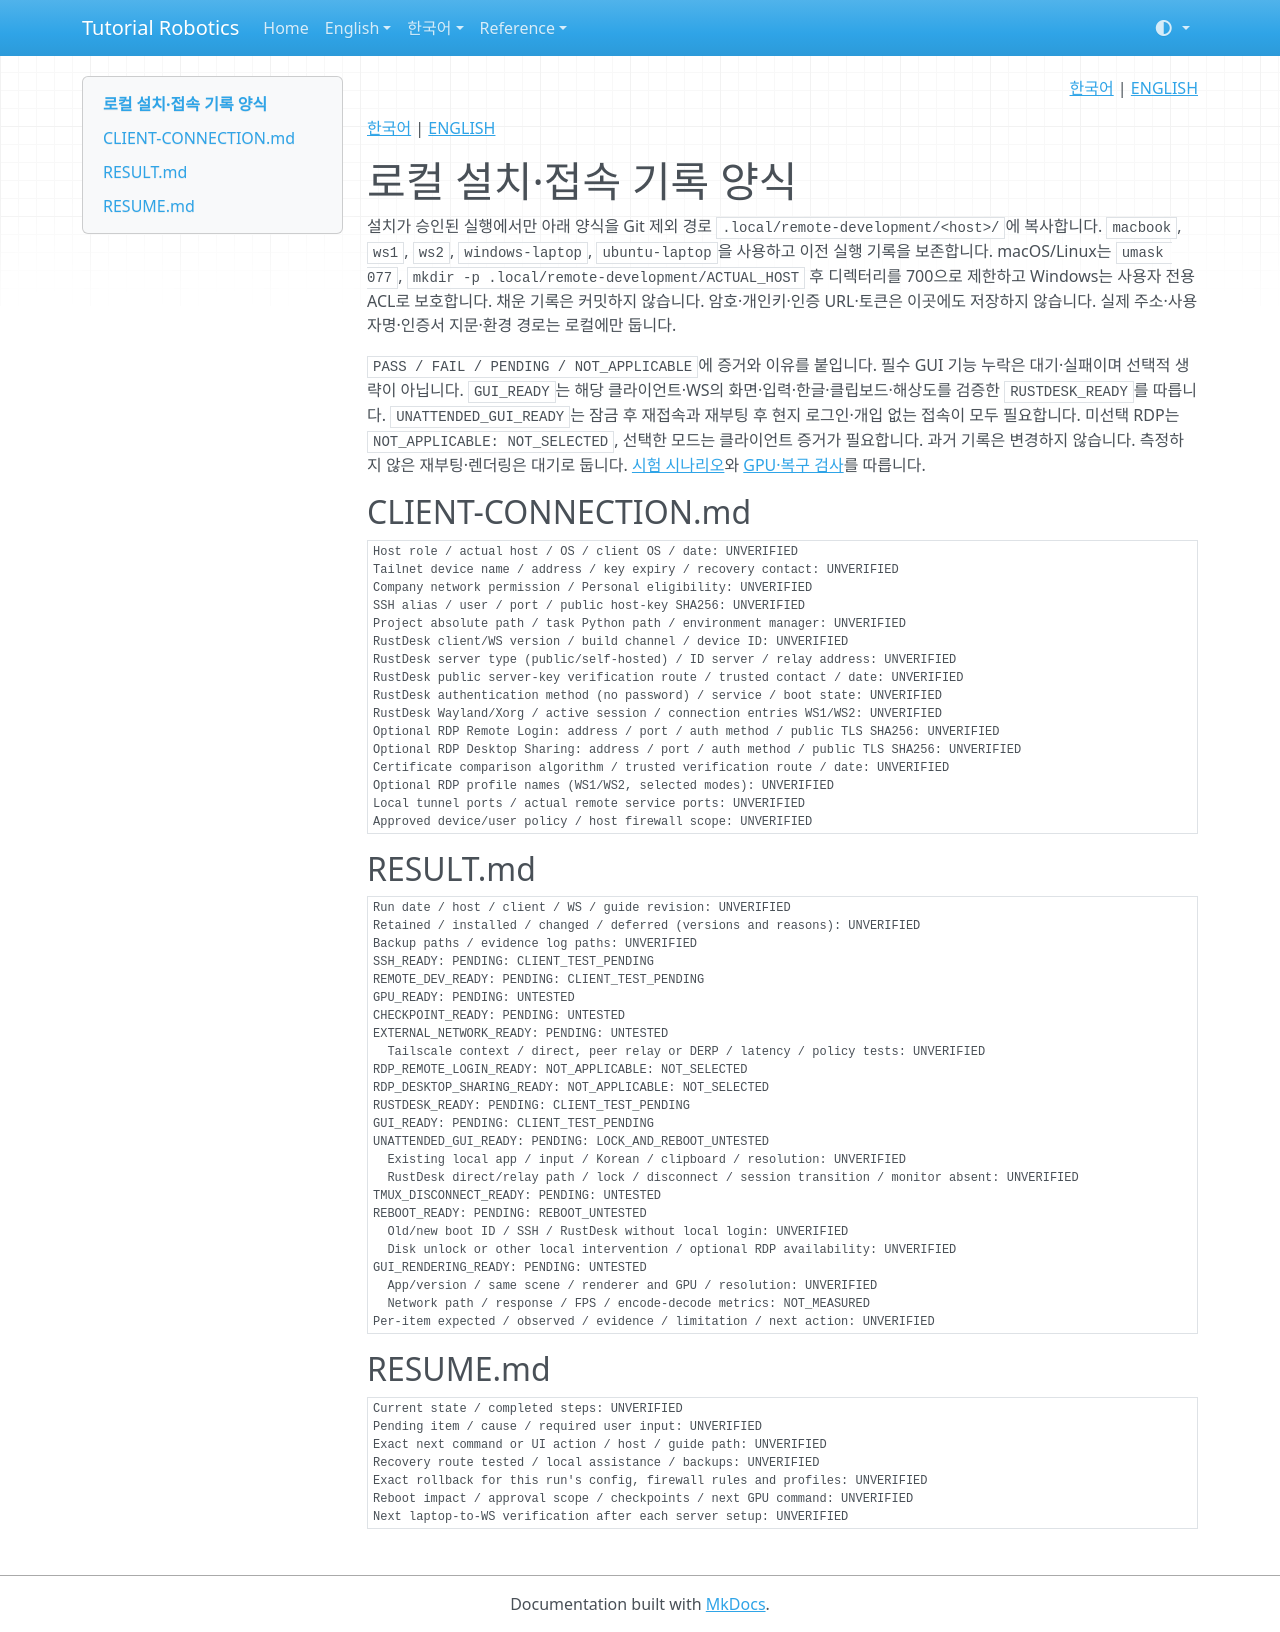

repository: terryum/tutorial-robotics · page: ko/setup/remote-development/records/index.html · generator: mkdocs

<!-- pal:language:start -->
<p align="right">
  <a href="records.md" lang="ko">한국어</a> | <a href="../../../en/setup/remote-development/records.md" lang="en">ENGLISH</a>
</p>
<!-- pal:language:end -->

[한국어](../../../ko/setup/remote-development/records.md) | [ENGLISH](../../../en/setup/remote-development/records.md)

# 로컬 설치·접속 기록 양식

설치가 승인된 실행에서만 아래 양식을 Git 제외 경로 `.local/remote-development/<host>/`에 복사합니다. `macbook`, `ws1`, `ws2`, `windows-laptop`, `ubuntu-laptop`을 사용하고 이전 실행 기록을 보존합니다. macOS/Linux는 `umask 077`, `mkdir -p .local/remote-development/ACTUAL_HOST` 후 디렉터리를 700으로 제한하고 Windows는 사용자 전용 ACL로 보호합니다. 채운 기록은 커밋하지 않습니다. 암호·개인키·인증 URL·토큰은 이곳에도 저장하지 않습니다. 실제 주소·사용자명·인증서 지문·환경 경로는 로컬에만 둡니다.

`PASS / FAIL / PENDING / NOT_APPLICABLE`에 증거와 이유를 붙입니다. 필수 GUI 기능 누락은 대기·실패이며 선택적 생략이 아닙니다. `GUI_READY`는 해당 클라이언트·WS의 화면·입력·한글·클립보드·해상도를 검증한 `RUSTDESK_READY`를 따릅니다. `UNATTENDED_GUI_READY`는 잠금 후 재접속과 재부팅 후 현지 로그인·개입 없는 접속이 모두 필요합니다. 미선택 RDP는 `NOT_APPLICABLE: NOT_SELECTED`, 선택한 모드는 클라이언트 증거가 필요합니다. 과거 기록은 변경하지 않습니다. 측정하지 않은 재부팅·렌더링은 대기로 둡니다. [시험 시나리오](network-rdp.md)와 [GPU·복구 검사](ubuntu.md)를 따릅니다.

## CLIENT-CONNECTION.md

```text
Host role / actual host / OS / client OS / date: UNVERIFIED
Tailnet device name / address / key expiry / recovery contact: UNVERIFIED
Company network permission / Personal eligibility: UNVERIFIED
SSH alias / user / port / public host-key SHA256: UNVERIFIED
Project absolute path / task Python path / environment manager: UNVERIFIED
RustDesk client/WS version / build channel / device ID: UNVERIFIED
RustDesk server type (public/self-hosted) / ID server / relay address: UNVERIFIED
RustDesk public server-key verification route / trusted contact / date: UNVERIFIED
RustDesk authentication method (no password) / service / boot state: UNVERIFIED
RustDesk Wayland/Xorg / active session / connection entries WS1/WS2: UNVERIFIED
Optional RDP Remote Login: address / port / auth method / public TLS SHA256: UNVERIFIED
Optional RDP Desktop Sharing: address / port / auth method / public TLS SHA256: UNVERIFIED
Certificate comparison algorithm / trusted verification route / date: UNVERIFIED
Optional RDP profile names (WS1/WS2, selected modes): UNVERIFIED
Local tunnel ports / actual remote service ports: UNVERIFIED
Approved device/user policy / host firewall scope: UNVERIFIED
```

## RESULT.md

```text
Run date / host / client / WS / guide revision: UNVERIFIED
Retained / installed / changed / deferred (versions and reasons): UNVERIFIED
Backup paths / evidence log paths: UNVERIFIED
SSH_READY: PENDING: CLIENT_TEST_PENDING
REMOTE_DEV_READY: PENDING: CLIENT_TEST_PENDING
GPU_READY: PENDING: UNTESTED
CHECKPOINT_READY: PENDING: UNTESTED
EXTERNAL_NETWORK_READY: PENDING: UNTESTED
  Tailscale context / direct, peer relay or DERP / latency / policy tests: UNVERIFIED
RDP_REMOTE_LOGIN_READY: NOT_APPLICABLE: NOT_SELECTED
RDP_DESKTOP_SHARING_READY: NOT_APPLICABLE: NOT_SELECTED
RUSTDESK_READY: PENDING: CLIENT_TEST_PENDING
GUI_READY: PENDING: CLIENT_TEST_PENDING
UNATTENDED_GUI_READY: PENDING: LOCK_AND_REBOOT_UNTESTED
  Existing local app / input / Korean / clipboard / resolution: UNVERIFIED
  RustDesk direct/relay path / lock / disconnect / session transition / monitor absent: UNVERIFIED
TMUX_DISCONNECT_READY: PENDING: UNTESTED
REBOOT_READY: PENDING: REBOOT_UNTESTED
  Old/new boot ID / SSH / RustDesk without local login: UNVERIFIED
  Disk unlock or other local intervention / optional RDP availability: UNVERIFIED
GUI_RENDERING_READY: PENDING: UNTESTED
  App/version / same scene / renderer and GPU / resolution: UNVERIFIED
  Network path / response / FPS / encode-decode metrics: NOT_MEASURED
Per-item expected / observed / evidence / limitation / next action: UNVERIFIED
```

## RESUME.md

```text
Current state / completed steps: UNVERIFIED
Pending item / cause / required user input: UNVERIFIED
Exact next command or UI action / host / guide path: UNVERIFIED
Recovery route tested / local assistance / backups: UNVERIFIED
Exact rollback for this run's config, firewall rules and profiles: UNVERIFIED
Reboot impact / approval scope / checkpoints / next GPU command: UNVERIFIED
Next laptop-to-WS verification after each server setup: UNVERIFIED
```
